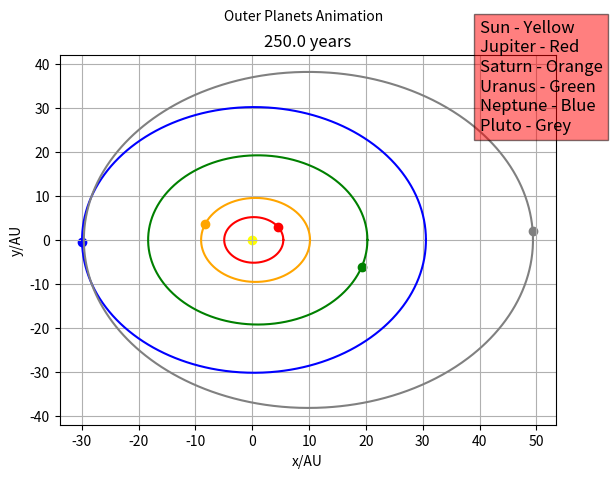

Here is the Python script that generated this plot:
import numpy as np
import matplotlib.pyplot as plt
import math
import time


TIME = 0
def update_title(axes, s):
  global TIME
  TIME = time.time()-s
  axes.set_title(round(TIME,2))
  axes.figure.canvas.draw()

def update_time(s):
  global TIME
  TIME = time.time()-s
  


a = [5.2, 9.58, 19.29, 30.25, 39.51]
ecc = [0.05, 0.06, 0.05, 0.01, 0.25]





mass = [317.85, 95.16, 14.5, 17.2, 0.00]

earth_mass = 5.9722 * ((10)**(24))

for v in range(len(mass)):
  mass[v] = mass[v] * earth_mass

sun_mass = 1.9891 * ((10)**(30))
p = []

G = (6.67) * ((10)**(-11))

earth_a = 1
p_earth = ((earth_a**3) * (4 * (math.pi**2)) / ((G) * (sun_mass + earth_mass)))**(1 / 2)

for v in range(len(mass)):
  p.append(
    ((a[v]**3) * (4 * (math.pi**2)) / ((G) * (sun_mass + mass[v])))**(1 / 2))

frame_rate = 10
r = np.linspace(0.0, 2 * math.pi, 1000)
gap = 2 * math.pi / 1000
j = []
fig, ax = plt.subplots()
plt.ylabel("y/AU")
plt.xlabel("x/AU")
plt.grid()
plt.text(-5, 50, "Outer Planets Animation")
plt.text(40, 25, """Sun - Yellow
Jupiter - Red
Saturn - Orange
Uranus - Green
Neptune - Blue
Pluto - Grey""", fontsize = 12, 
         bbox = dict(facecolor = 'red', alpha = 0.5))

for i in range(0, len(ecc)):
  q = a[i] * (1 - (ecc[i]**2))
  j = q / (1 - (ecc[i] * np.cos(r)))
  x = j * np.cos(r)
  y = j * np.sin(r)
  if i == 0:
    ax.plot(x, y, 'red')
  elif i == 1:
    ax.plot(x, y, 'orange')
  elif i == 2:
    ax.plot(x, y, 'green')
  elif i == 3:
    ax.plot(x, y, 'blue')
  elif i == 4:
    ax.plot(x,y, 'grey')
theta = 2 * math.pi
TIME = 0
time_step = p_earth * 500
x_list = []
y_list = []

pls = []
arr = []
work = []
ng = 126
#timer = fig.canvas.new_timer(interval=100)

for i in range(0, len(ecc)):
  for ghj in range(ng):
    xd = ghj/250
    arr.append(xd * 500)
    q = a[i] * (1 - (ecc[i]**2))
    j = q / (1 - (ecc[i] * math.cos((theta * xd * time_step) / p[i])))
    x_list.append(j * math.cos((theta * xd * time_step) / p[i]))
    y_list.append(j * math.sin((theta * xd * time_step) / p[i]))
  pls.append(x_list)
  work.append(y_list)
  x_list = []
  y_list = []


#start=time.time()
#timer.add_callback(update_title, ax, start)
#timer.start()
plt.scatter(0, 0, c='yellow')
for bmx in range(ng-1):
  plt.title(str(round(arr[bmx],2)) + " years")
  plt.scatter(pls[4][bmx], work[4][bmx], c='grey')
  plt.scatter(pls[0][bmx], work[0][bmx], c='red')
  plt.scatter(pls[1][bmx], work[1][bmx], c='orange')
  plt.scatter(pls[2][bmx], work[2][bmx], c='green')
  plt.scatter(pls[3][bmx], work[3][bmx], c='blue')
  plt.pause(0.001)
  for nl in range(0, len(ecc)):
    plt.gca().collections[-1].remove()
plt.title(str(round(arr[-1],2)) + " years")
plt.scatter(pls[4][-1], work[4][-1], c='grey')
plt.scatter(pls[0][-1], work[0][-1], c='red')
plt.scatter(pls[1][-1], work[1][-1], c='orange')
plt.scatter(pls[2][-1], work[2][-1], c='green')
plt.scatter(pls[3][-1], work[3][-1], c='blue')

plt.show()
